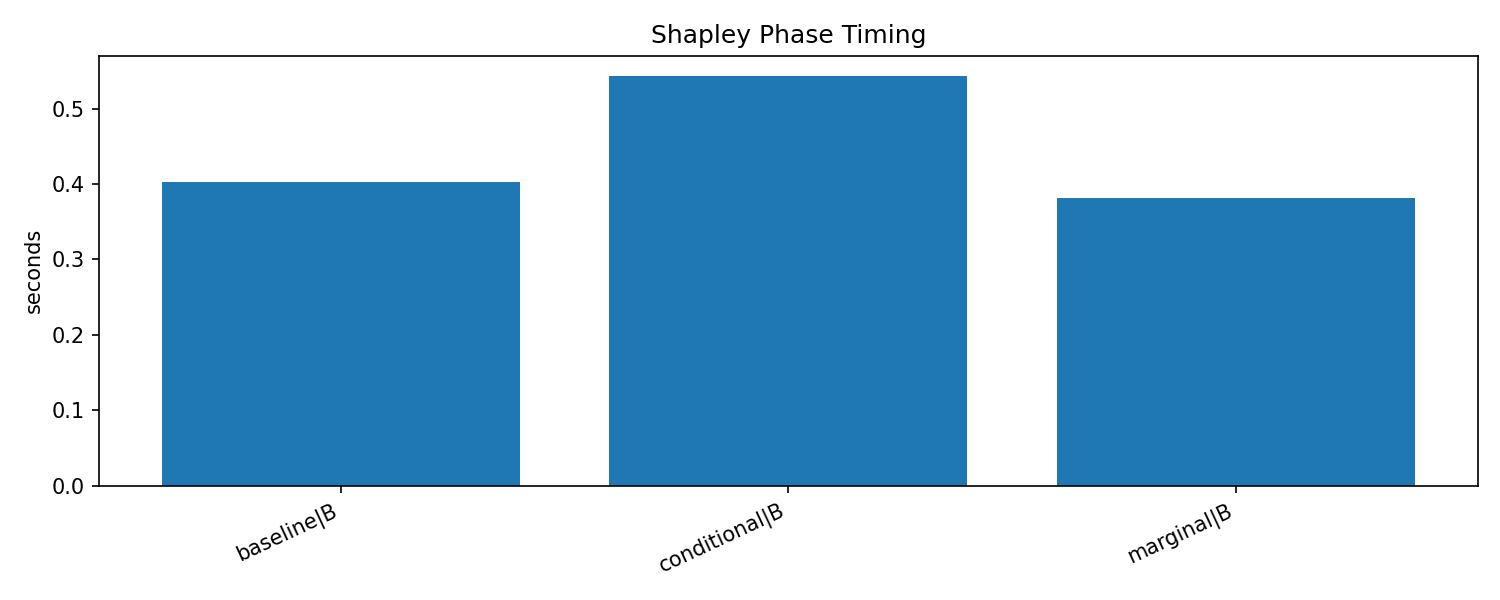

The file beside this chart, header and first rows:
epoch_start, epoch_end, phase, cycle, duration_sec, num_batches, num_samples, num_node_groups, tactic, run_id, training_type, shapley_tactic
49, 49, B, 0, 0.1471, , 1024, 32, baseline, shapley-20260606T015338Z-99ab152f, shapley, baseline
69, 69, B, 1, 0.06012, , 1600, 50, baseline, shapley-20260606T015338Z-99ab152f, shapley, baseline
89, 89, B, 2, 0.04715, , 1600, 50, baseline, shapley-20260606T015338Z-99ab152f, shapley, baseline
109, 109, B, 3, 0.04584, , 1600, 50, baseline, shapley-20260606T015338Z-99ab152f, shapley, baseline
129, 129, B, 4, 0.0558, , 1600, 50, baseline, shapley-20260606T015338Z-99ab152f, shapley, baseline
169, 169, B, 5, 0.04617, , 1600, 50, baseline, shapley-20260606T015338Z-99ab152f, shapley, baseline
49, 49, B, 0, 0.129, , 1024, 32, marginal, shapley-20260606T015403Z-94f86f48, shapley, marginal
69, 69, B, 1, 0.05099, , 1600, 50, marginal, shapley-20260606T015403Z-94f86f48, shapley, marginal
89, 89, B, 2, 0.0443, , 1600, 50, marginal, shapley-20260606T015403Z-94f86f48, shapley, marginal
109, 109, B, 3, 0.04961, , 1600, 50, marginal, shapley-20260606T015403Z-94f86f48, shapley, marginal
129, 129, B, 4, 0.05209, , 1600, 50, marginal, shapley-20260606T015403Z-94f86f48, shapley, marginal
169, 169, B, 5, 0.05565, , 1600, 50, marginal, shapley-20260606T015403Z-94f86f48, shapley, marginal
49, 49, B, 0, 0.1494, , 1024, 32, conditional, shapley-20260606T015428Z-21fd01ff, shapley, conditional
69, 69, B, 1, 0.08117, , 1600, 50, conditional, shapley-20260606T015428Z-21fd01ff, shapley, conditional
89, 89, B, 2, 0.07331, , 1600, 50, conditional, shapley-20260606T015428Z-21fd01ff, shapley, conditional
109, 109, B, 3, 0.08102, , 1600, 50, conditional, shapley-20260606T015428Z-21fd01ff, shapley, conditional
129, 129, B, 4, 0.08206, , 1600, 50, conditional, shapley-20260606T015428Z-21fd01ff, shapley, conditional
169, 169, B, 5, 0.07564, , 1600, 50, conditional, shapley-20260606T015428Z-21fd01ff, shapley, conditional
